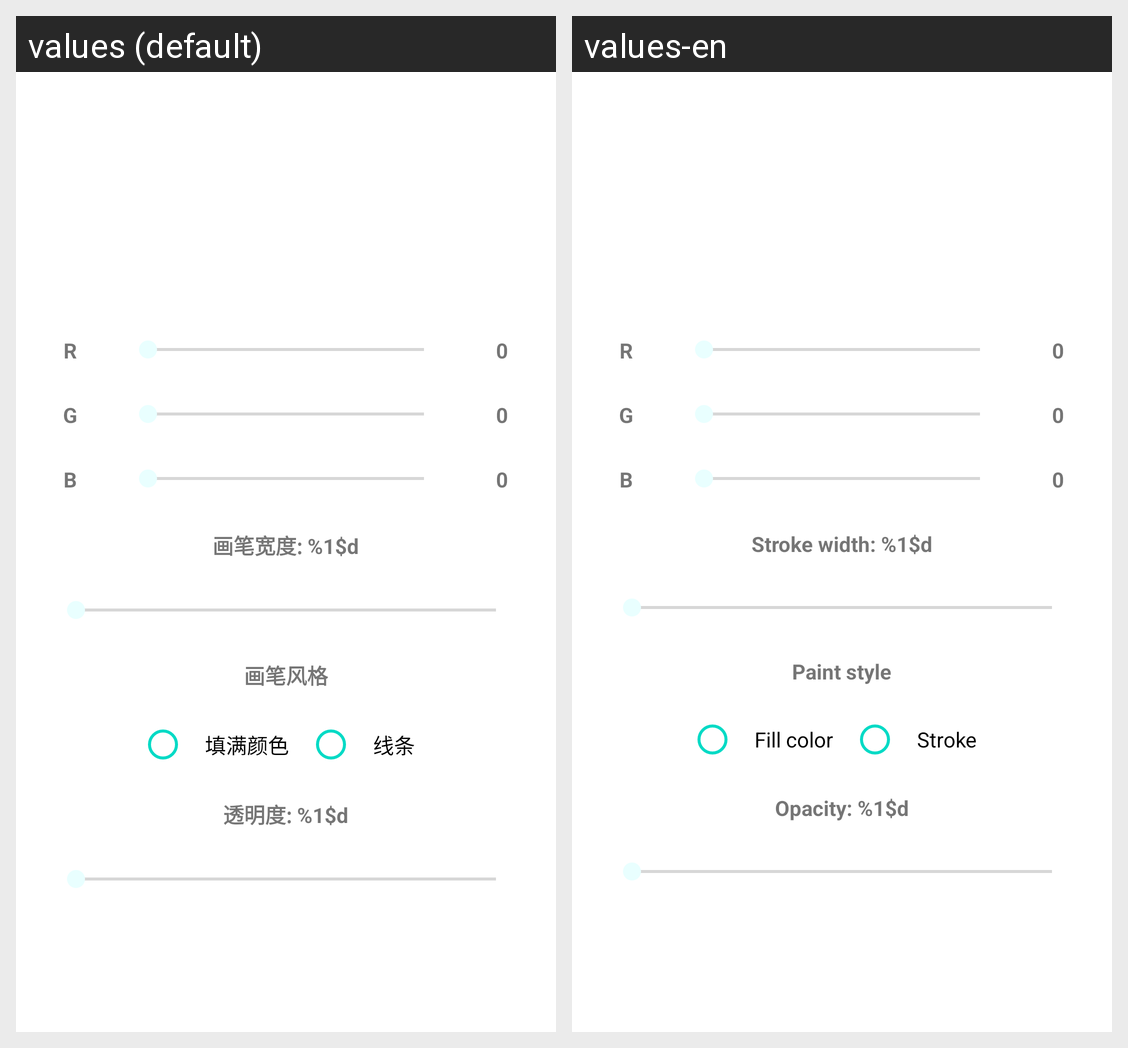

The Android screen above is rendered under two locales of the same app. Produce the string resources it draws, with the default and per-locale values.
Android screen res/layout/layout_draw_attribs.xml rendered under 2 locales, left to right: values (default), values-en. Device: Nexus 5 (rendered at 1080×1920; each locale shown at half size, 540×960, under a caption strip naming it); theme Theme.MyApplication.
Strings drawn on this screen, with the default value and each locale's value (text and hints the layout hard-codes, and strings that could not be matched under every locale, appear in the picture but are not listed):

stroke_width
  values: 画笔宽度: %1$d
  values-en: Stroke width: %1$d

paint_style
  values: 画笔风格
  values-en: Paint style

fill
  values: 填满颜色
  values-en: Fill color

stroke
  values: 线条
  values-en: Stroke

opacity
  values: 透明度: %1$d
  values-en: Opacity: %1$d
